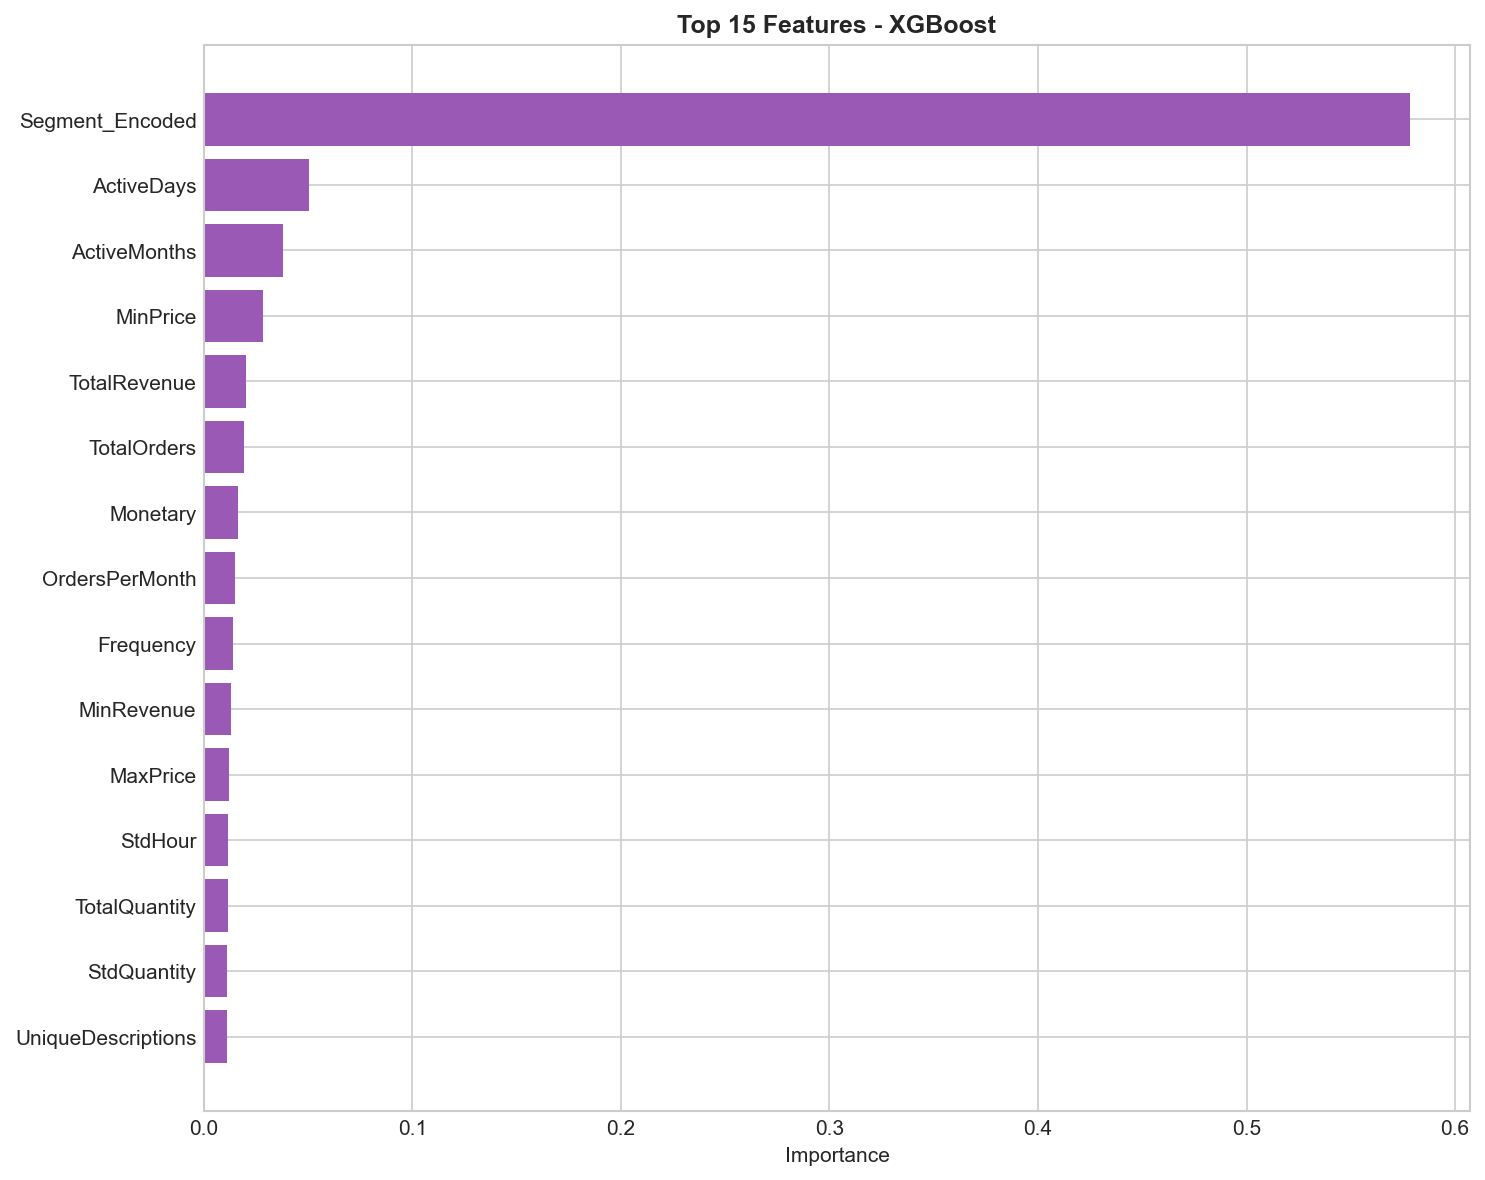

Source data for this figure (header and first rows):
Feature, Importance
Segment_Encoded, 0.5783
ActiveDays, 0.05047
ActiveMonths, 0.03793
MinPrice, 0.02854
TotalRevenue, 0.02031
TotalOrders, 0.01926
Monetary, 0.01632
OrdersPerMonth, 0.01504
Frequency, 0.01405
MinRevenue, 0.01292
MaxPrice, 0.01198
StdHour, 0.01179
TotalQuantity, 0.01156
StdQuantity, 0.01112
UniqueDescriptions, 0.01102
MaxRevenue, 0.01098
AvgQuantity, 0.01092
RevenueRange, 0.01055
AvgHour, 0.01053
ProductDiversity, 0.01037
StdRevenue, 0.01026
AvgOrderValue, 0.0102
Country_Encoded, 0.01009
AvgPrice, 0.009663
UniqueProducts, 0.009571
StdPrice, 0.009538
PreferredDay, 0.009346
AvgItemsPerOrder, 0.009294
AvgRevenue, 0.009092
PriceRange, 0.00902
